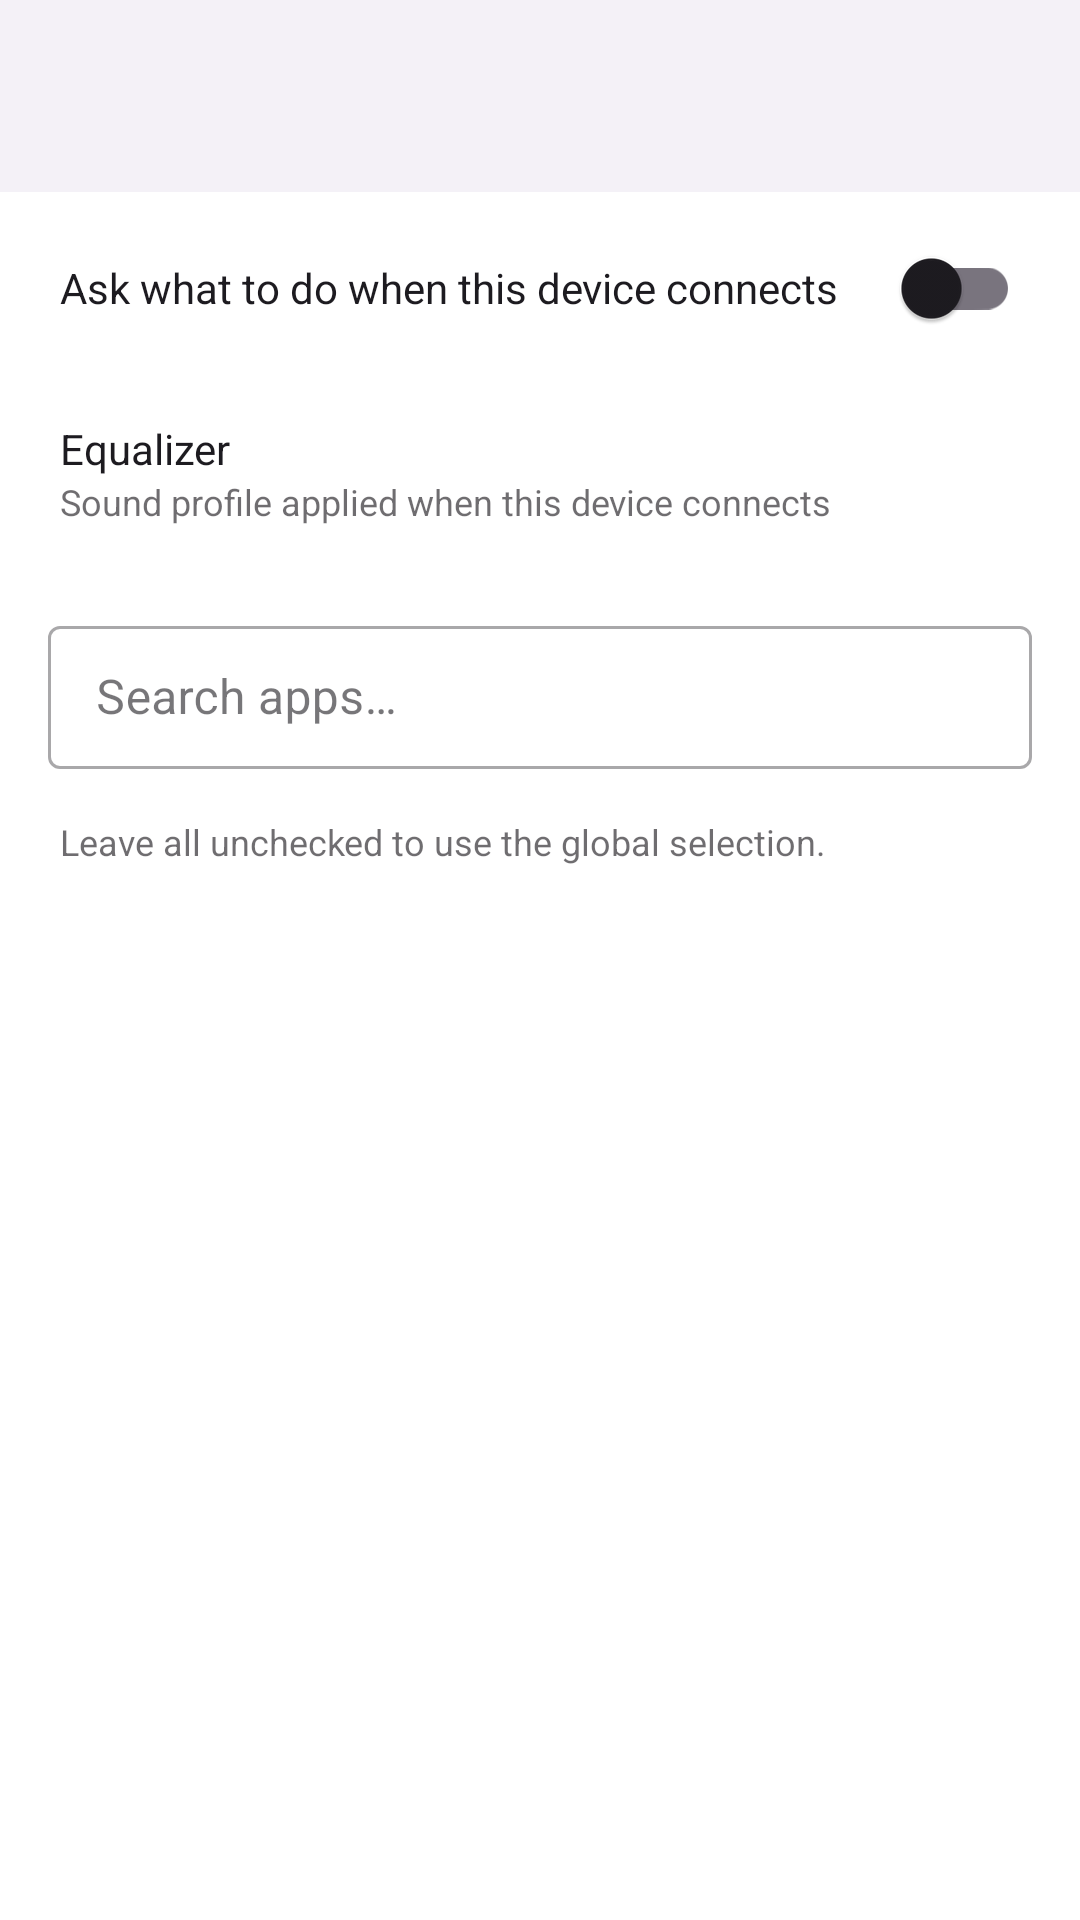

The Android layout XML behind this screen, and the referenced resources:
<!-- AndroidManifest.xml: application theme Theme.BeatBridge -->
<!-- res/layout/activity_device_apps.xml -->
<?xml version="1.0" encoding="utf-8"?>
<LinearLayout xmlns:android="http://schemas.android.com/apk/res/android"
    xmlns:app="http://schemas.android.com/apk/res-auto"
    android:layout_width="match_parent"
    android:layout_height="match_parent"
    android:orientation="vertical"
    android:background="@color/bb_surface"
    android:fitsSystemWindows="true">

    <com.google.android.material.appbar.AppBarLayout
        android:layout_width="match_parent"
        android:layout_height="wrap_content"
        android:background="@color/bb_surface_variant"
        android:fitsSystemWindows="true">

        <androidx.appcompat.widget.Toolbar
            android:id="@+id/toolbar"
            android:layout_width="match_parent"
            android:layout_height="?attr/actionBarSize"
            app:titleTextColor="@color/bb_on_surface"
            app:subtitleTextColor="@color/bb_on_surface_dim" />

    </com.google.android.material.appbar.AppBarLayout>

    <LinearLayout
        android:layout_width="match_parent"
        android:layout_height="wrap_content"
        android:orientation="horizontal"
        android:gravity="center_vertical"
        android:paddingHorizontal="20dp"
        android:paddingVertical="8dp">

        <TextView
            android:layout_width="0dp"
            android:layout_height="wrap_content"
            android:layout_weight="1"
            android:text="@string/ask_on_connect"
            android:textColor="@color/bb_on_surface"
            android:textSize="14sp" />

        <com.google.android.material.switchmaterial.SwitchMaterial
            android:id="@+id/switch_ask"
            android:layout_width="wrap_content"
            android:layout_height="wrap_content" />

    </LinearLayout>

    <LinearLayout
        android:id="@+id/row_equalizer"
        android:layout_width="match_parent"
        android:layout_height="wrap_content"
        android:orientation="vertical"
        android:background="?attr/selectableItemBackground"
        android:paddingHorizontal="20dp"
        android:paddingVertical="12dp">

        <TextView
            android:layout_width="match_parent"
            android:layout_height="wrap_content"
            android:text="@string/equalizer"
            android:textColor="@color/bb_on_surface"
            android:textSize="14sp" />

        <TextView
            android:layout_width="match_parent"
            android:layout_height="wrap_content"
            android:text="@string/equalizer_profile"
            android:textColor="@color/bb_on_surface_dim"
            android:textSize="12sp" />

    </LinearLayout>

    <com.google.android.material.textfield.TextInputLayout
        android:layout_width="match_parent"
        android:layout_height="wrap_content"
        android:layout_margin="16dp"
        style="@style/Widget.MaterialComponents.TextInputLayout.OutlinedBox.Dense"
        android:hint="@string/search_apps_ellipsis">

        <com.google.android.material.textfield.TextInputEditText
            android:id="@+id/et_search"
            android:layout_width="match_parent"
            android:layout_height="wrap_content"
            android:inputType="text"
            android:imeOptions="actionSearch"
            android:maxLines="1"
            android:textColor="@color/bb_on_surface"
            android:textColorHint="@color/bb_on_surface_dim" />

    </com.google.android.material.textfield.TextInputLayout>

    <TextView
        android:layout_width="match_parent"
        android:layout_height="wrap_content"
        android:paddingHorizontal="20dp"
        android:paddingBottom="8dp"
        android:text="@string/leave_unchecked"
        android:textSize="12sp"
        android:textColor="@color/bb_on_surface_dim" />

    <androidx.recyclerview.widget.RecyclerView
        android:id="@+id/rv_apps"
        android:layout_width="match_parent"
        android:layout_height="0dp"
        android:layout_weight="1"
        android:clipToPadding="false"
        android:paddingBottom="24dp" />

</LinearLayout>
<!-- resources referenced by this layout -->
<resources>
  <color name="bb_on_surface">#FF1D1B20</color>
  <color name="bb_on_surface_dim">#A31D1B20</color>
  <color name="bb_surface">#FFFFFFFF</color>
  <color name="bb_surface_variant">#FFF4F1F7</color>
  <string name="ask_on_connect">Ask what to do when this device connects</string>
  <string name="equalizer">Equalizer</string>
  <string name="equalizer_profile">Sound profile applied when this device connects</string>
  <string name="leave_unchecked">Leave all unchecked to use the global selection.</string>
  <string name="search_apps_ellipsis">Search apps…</string>
  <style name="Theme.BeatBridge" parent="Theme.Material3.DayNight.NoActionBar">
          <item name="colorPrimary">@color/bb_primary</item>
          <item name="colorOnPrimary">@color/bb_on_primary</item>
          <item name="colorPrimaryContainer">@color/bb_primary_container</item>
          <item name="colorOnPrimaryContainer">@color/bb_on_primary_container</item>
          <item name="colorSecondary">@color/bb_primary</item>
          <item name="colorSurface">@color/bb_surface</item>
          <item name="colorSurfaceVariant">@color/bb_surface_variant</item>
          <item name="colorOnSurface">@color/bb_on_surface</item>
          <item name="colorOutline">@color/bb_outline</item>
          <item name="android:windowBackground">@color/bb_background</item>
          <item name="android:statusBarColor">@color/bb_background</item>
          <item name="android:navigationBarColor">@color/bb_background</item>
          <item name="android:windowLightStatusBar">@bool/bb_light_status_bar</item>
          <item name="android:windowActionModeOverlay">true</item>
      </style>
  <color name="bb_primary">#FF6750A4</color>
  <color name="bb_on_primary">#FFFFFFFF</color>
  <color name="bb_primary_container">#FFEADDFF</color>
  <color name="bb_on_primary_container">#FF21005D</color>
  <color name="bb_outline">#FF79747E</color>
  <color name="bb_background">#FFFFFBFE</color>
</resources>
